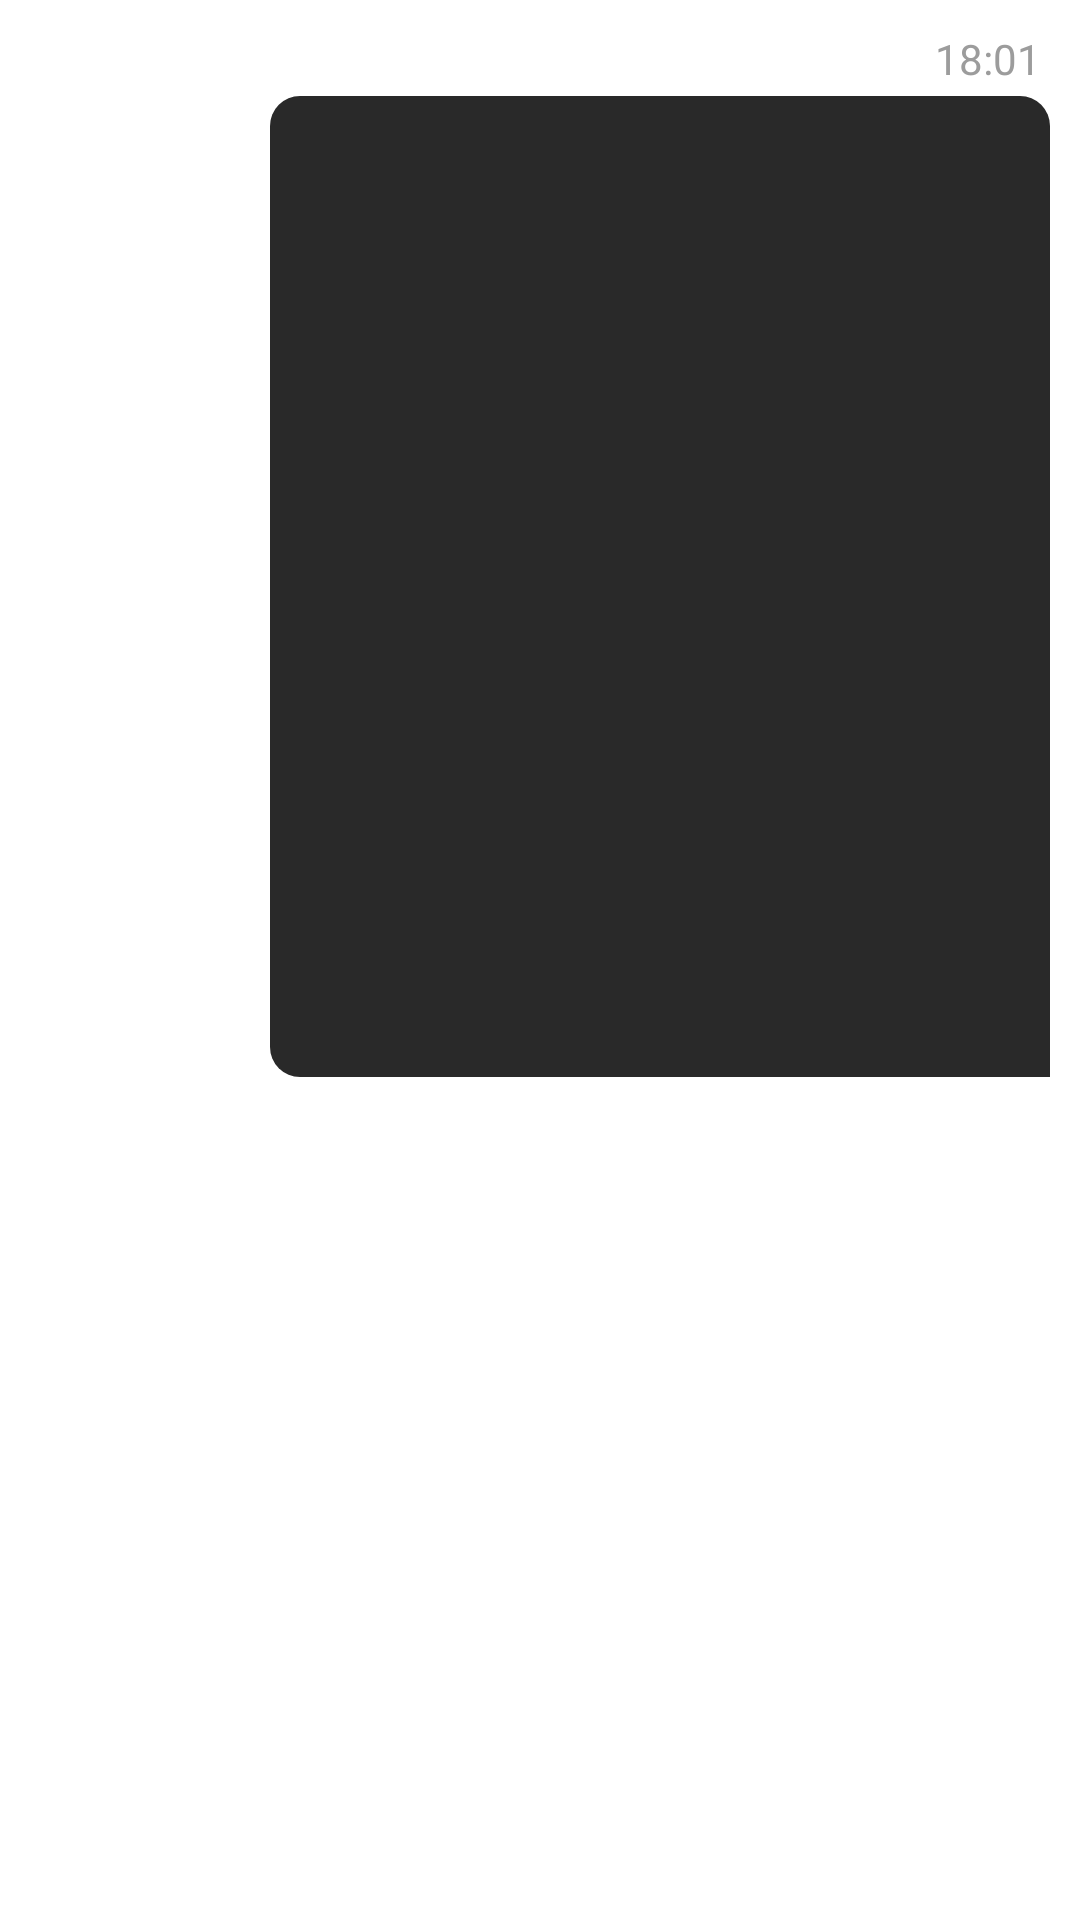

Layout XML and referenced resources for this Android screen:
<!-- AndroidManifest.xml: application theme Theme.Kalenteri -->
<!-- res/layout/sendermessage_image.xml -->
<?xml version="1.0" encoding="utf-8"?>
<RelativeLayout xmlns:android="http://schemas.android.com/apk/res/android"
    xmlns:app="http://schemas.android.com/apk/res-auto"
    android:orientation="vertical"
    android:layout_width="match_parent"
    android:layout_height="wrap_content"
    android:id="@+id/mainMessageLayout"
    android:layout_marginTop="2dp"
    android:layout_marginStart="2dp"

    android:layout_marginRight="80dp">
    <RelativeLayout
        android:layout_width="wrap_content"
        android:layout_height="wrap_content"
        android:layout_gravity="end"


        >

        <TextView
            android:id="@+id/timeText"
            android:layout_width="wrap_content"
            android:layout_height="wrap_content"
            android:layout_alignParentEnd="true"
            android:layout_gravity="end|bottom"
            android:layout_marginTop="10dp"
            android:layout_marginEnd="13dp"
            android:layout_marginBottom="3dp"
            android:text="18:01"

            android:textColor="#9C9C9C"

            />


        <RelativeLayout
            android:layout_width="wrap_content"
            android:layout_height="wrap_content"
            android:layout_alignParentEnd="true"
            android:layout_below="@+id/timeText"
            android:layout_marginEnd="10dp"
            android:background="@drawable/sender_message_background"
            android:paddingTop="4dp"
            android:paddingBottom="4dp"
            android:id="@+id/asd"
            >
            <ProgressBar
                android:id="@+id/progressBar"
                android:layout_width="30dp"
                android:visibility="gone"
                android:layout_height="wrap_content"
                android:layout_centerInParent="true"
                android:indeterminateTint="@color/white"/>

            <LinearLayout
                android:layout_width="wrap_content"
                android:layout_height="wrap_content"
                android:orientation="vertical"
                >
                <TextView
                    android:id="@+id/nameText"
                    android:layout_width="wrap_content"
                    android:layout_height="wrap_content"
                    android:layout_gravity="end|top"
                    android:layout_marginStart="10dp"
                    android:layout_marginEnd="10dp"
                    android:text=""
                    android:textColor="#4A92FF"
                    android:textStyle="bold" />

                <com.google.android.material.imageview.ShapeableImageView
                    android:id="@+id/messageImageView"
                    android:layout_width="260dp"
                    android:layout_height="300dp"
                    android:layout_below="@+id/nameText"
                    android:paddingHorizontal="8dp"
                    android:paddingVertical="5dp"
                    android:scaleType="centerCrop"
                    android:visibility="visible"
                    app:shapeAppearanceOverlay="@style/roundedImageView" />
            </LinearLayout>



            <TextView
                android:id="@+id/senderMessage"
                android:layout_width="230dp"
                android:layout_height="wrap_content"
                android:layout_below="@+id/messageImageView"
                android:layout_centerInParent="true"
                android:fontFamily="sans-serif"
                android:gravity="end"
                android:maxWidth="280dp"
                android:text=""
                android:textColor="@color/white"
                android:textSize="16sp"
                android:visibility="gone" />





        </RelativeLayout>

    </RelativeLayout>







</RelativeLayout>
<!-- resources referenced by this layout -->
<resources>
  <!-- drawable sender_message_background (drawable-v24) -->
  <?xml version="1.0" encoding="utf-8"?>
  <shape xmlns:android="http://schemas.android.com/apk/res/android"
      android:shape="rectangle">
  
      <size android:height="40dp"/>
      <size android:width="60dp"/>
  
      <solid
  
          android:color="#292929"
           />
  
      <corners android:topRightRadius="10dp"
          android:topLeftRadius="10dp"
          android:bottomLeftRadius="10dp"
          />
  
  </shape>
  <style name="roundedImageView" parent="">
          <item name="cornerFamily">rounded</item>
          <item name="cornerSize">12dp</item>
          <item name="color">#00FFFFFF</item>
      </style>
  <style name="Theme.Kalenteri" parent="Theme.MaterialComponents.DayNight.DarkActionBar">
          
          <item name="colorPrimary">@color/white</item>
          <item name="colorPrimaryVariant">@color/white</item>
          <item name="colorOnPrimary">@color/black</item>
          
          <item name="colorSecondary">@color/teal_200</item>
          <item name="colorSecondaryVariant">@color/teal_700</item>
          <item name="colorOnSecondary">@color/black</item>
          
          <item name="android:statusBarColor" tools:targetApi="l">?attr/colorPrimaryVariant</item>
          
      </style>
  <!-- not gathered from this repository: default colours our renderer supplied (Android Studio template values) -->
  <color name="teal_200">#FF03DAC5</color>
  <color name="teal_700">#FF018786</color>
  <color name="black">#FF000000</color>
  <color name="white">#FFFFFFFF</color>
</resources>
